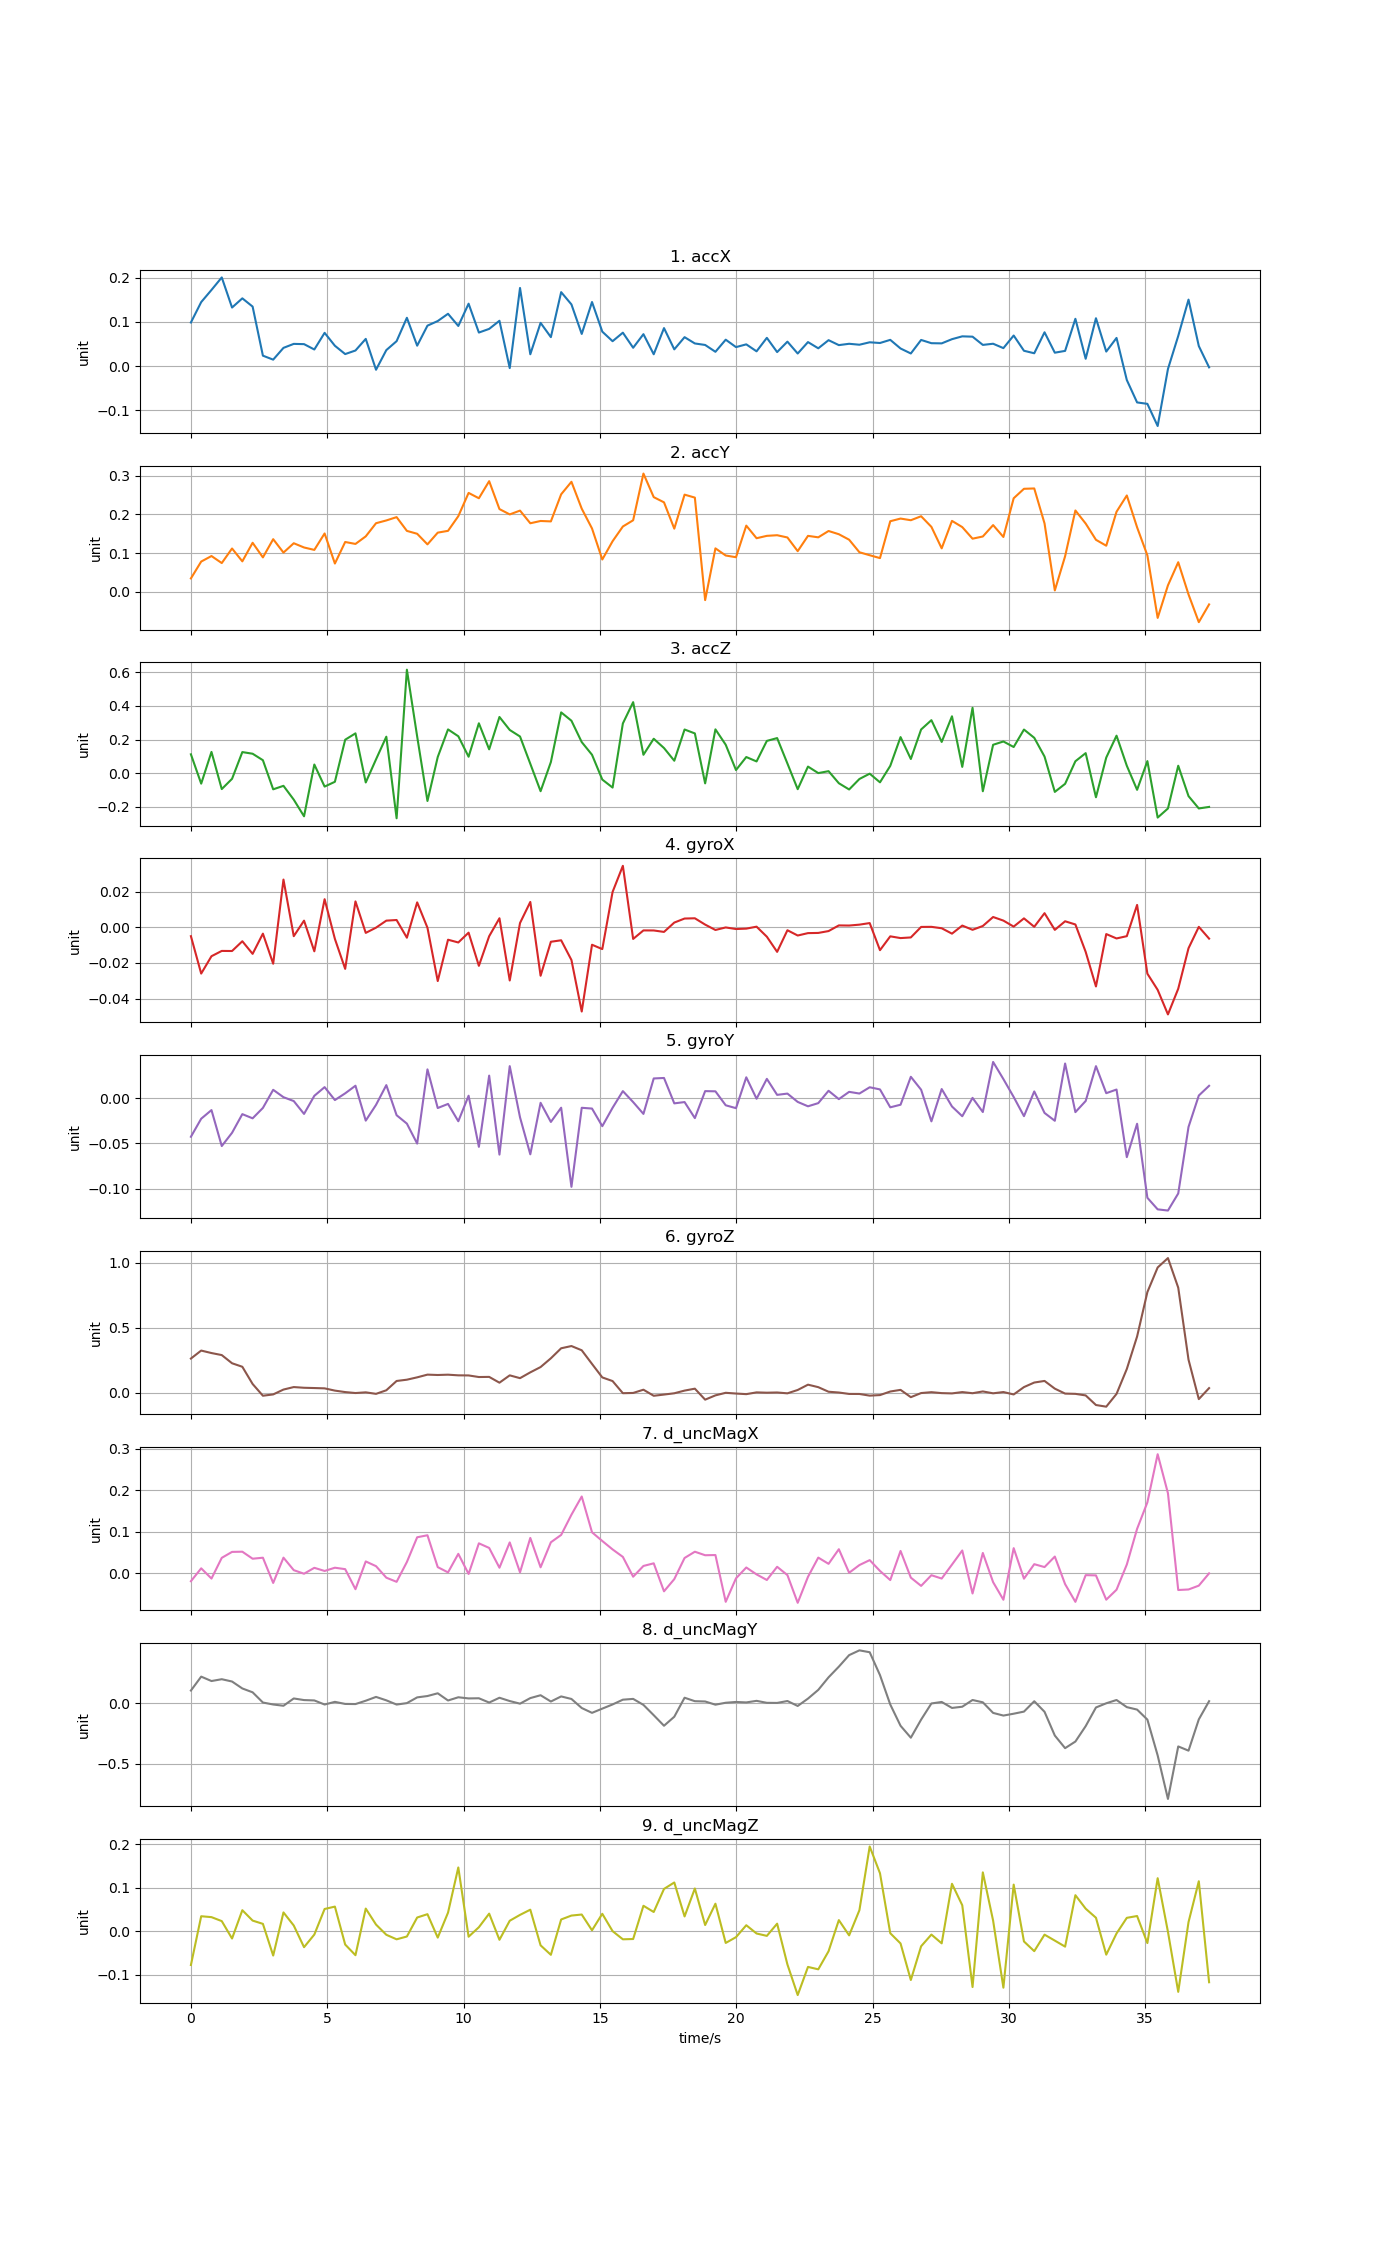

The file beside this chart, header and first rows:
time, accX, accY, accZ, gyroX, gyroY, gyroZ, d_uncMagX, d_uncMagY, d_uncMagZ
0, 0.09859, 0.03478, 0.1121, -0.004997, -0.04273, 0.262, -0.01937, 0.105, -0.07765
0.3772, 0.1448, 0.0783, -0.06182, -0.02597, -0.0228, 0.3235, 0.01172, 0.2202, 0.03433
0.7544, 0.1723, 0.09256, 0.1263, -0.01623, -0.01327, 0.3044, -0.01297, 0.1837, 0.03227
1.132, 0.2006, 0.07441, -0.09403, -0.01326, -0.05299, 0.2888, 0.03701, 0.1988, 0.02315
1.509, 0.1324, 0.112, -0.03318, -0.01331, -0.03835, 0.2259, 0.05134, 0.1797, -0.01683
1.886, 0.1533, 0.07883, 0.1254, -0.007833, -0.01774, 0.1989, 0.05184, 0.1222, 0.0482
2.263, 0.1346, 0.1267, 0.1156, -0.01491, -0.02237, 0.06654, 0.03491, 0.09038, 0.02434
2.64, 0.02341, 0.08902, 0.07716, -0.003568, -0.01088, -0.02374, 0.03734, 0.005842, 0.01683
3.018, 0.01441, 0.136, -0.09547, -0.02044, 0.009125, -0.01364, -0.02359, -0.01055, -0.05593
3.395, 0.04109, 0.1014, -0.07479, 0.02676, 0.0009736, 0.02371, 0.03749, -0.02102, 0.04309
3.772, 0.05011, 0.1256, -0.1568, -0.004992, -0.003314, 0.04286, 0.007288, 0.03944, 0.01306
4.149, 0.04954, 0.1146, -0.2555, 0.003724, -0.0175, 0.03749, -0.001305, 0.02609, -0.0367
4.526, 0.03741, 0.1084, 0.05159, -0.01347, 0.00248, 0.03539, 0.01295, 0.02309, -0.007718
4.904, 0.07511, 0.1508, -0.07926, 0.01575, 0.01208, 0.03295, 0.005363, -0.01074, 0.05099
5.281, 0.04585, 0.07321, -0.05082, -0.006516, -0.002182, 0.01564, 0.0132, 0.01137, 0.05644
5.658, 0.02703, 0.1288, 0.1987, -0.02333, 0.005226, 0.004381, 0.009729, -0.005889, -0.03065
6.035, 0.03512, 0.1238, 0.2364, 0.01452, 0.01364, -0.002943, -0.03864, -0.006985, -0.05513
6.412, 0.06142, 0.1433, -0.05482, -0.003144, -0.02491, 0.00232, 0.02838, 0.02077, 0.05192
6.79, -0.008486, 0.1772, 0.08227, -0.0002036, -0.007486, -0.009257, 0.01692, 0.05224, 0.01517
7.167, 0.036, 0.1844, 0.2166, 0.003729, 0.0143, 0.01824, -0.01085, 0.02396, -0.008237
7.544, 0.05626, 0.1929, -0.2672, 0.00408, -0.01892, 0.08972, -0.02084, -0.01101, -0.01865
7.921, 0.1092, 0.1574, 0.614, -0.005848, -0.02822, 0.09955, 0.02702, 0.0008761, -0.01219
8.298, 0.04605, 0.15, 0.2177, 0.01397, -0.05025, 0.1176, 0.08663, 0.04838, 0.03142
8.676, 0.09141, 0.1226, -0.1648, -0.0002606, 0.0317, 0.1385, 0.09153, 0.05955, 0.03906
9.053, 0.1018, 0.1529, 0.09623, -0.03017, -0.01099, 0.1357, 0.01463, 0.08228, -0.01473
9.43, 0.1183, 0.1575, 0.2599, -0.006974, -0.006462, 0.1381, 0.001912, 0.02261, 0.0426
9.807, 0.09069, 0.1954, 0.2192, -0.008522, -0.0256, 0.133, 0.04668, 0.0493, 0.1464
10.18, 0.1412, 0.2554, 0.09777, -0.003012, 0.002604, 0.1323, -0.001907, 0.03979, -0.0127
10.56, 0.07578, 0.2416, 0.2961, -0.02162, -0.05388, 0.12, 0.07205, 0.04106, 0.00912
10.94, 0.08406, 0.2857, 0.1417, -0.005009, 0.0248, 0.1211, 0.0609, 0.005541, 0.04034
11.32, 0.1025, 0.2137, 0.3336, 0.005062, -0.06244, 0.07655, 0.01318, 0.04533, -0.01975
11.69, -0.004774, 0.1999, 0.2566, -0.02985, 0.03526, 0.1329, 0.07424, 0.01806, 0.02398
12.07, 0.1768, 0.2098, 0.2178, 0.002393, -0.02127, 0.1114, 0.002019, -0.003676, 0.03745
12.45, 0.02657, 0.1771, 0.05593, 0.01421, -0.06213, 0.1559, 0.08505, 0.04249, 0.04938
12.82, 0.09771, 0.183, -0.1067, -0.02719, -0.005232, 0.1967, 0.01422, 0.06617, -0.03246
13.2, 0.06541, 0.1819, 0.06614, -0.008122, -0.02636, 0.264, 0.07455, 0.01414, -0.05425
13.58, 0.1673, 0.2518, 0.3608, -0.007292, -0.01063, 0.341, 0.09232, 0.05629, 0.02692
13.96, 0.1395, 0.284, 0.3113, -0.01835, -0.09802, 0.3582, 0.1411, 0.03526, 0.03589
14.33, 0.07265, 0.2147, 0.1846, -0.04726, -0.01073, 0.3257, 0.185, -0.03962, 0.03827
14.71, 0.1449, 0.1637, 0.1095, -0.009789, -0.01158, 0.2207, 0.09866, -0.07971, 0.002066
15.09, 0.07782, 0.08358, -0.03767, -0.01224, -0.03104, 0.117, 0.07764, -0.04467, 0.03994
15.47, 0.05619, 0.1307, -0.08513, 0.01981, -0.01072, 0.08901, 0.05735, -0.01012, 0.0001276
15.84, 0.0755, 0.1687, 0.2951, 0.03447, 0.007688, -0.004256, 0.03928, 0.02933, -0.01863
16.22, 0.04134, 0.1848, 0.4215, -0.006537, -0.004434, -0.002365, -0.008499, 0.03584, -0.01796
16.6, 0.07212, 0.3053, 0.1094, -0.001754, -0.01749, 0.02262, 0.01745, -0.01383, 0.05837
16.97, 0.02658, 0.2445, 0.2045, -0.001782, 0.02166, -0.02412, 0.0238, -0.09913, 0.04407
17.35, 0.08586, 0.231, 0.1493, -0.002598, 0.0222, -0.01479, -0.04374, -0.1865, 0.09703
17.73, 0.03772, 0.1632, 0.07403, 0.002648, -0.005849, -0.00486, -0.01427, -0.1118, 0.1118
18.11, 0.06532, 0.2509, 0.2593, 0.004904, -0.004418, 0.01574, 0.03669, 0.04546, 0.03387
18.48, 0.05107, 0.2433, 0.2361, 0.005049, -0.02214, 0.03054, 0.05179, 0.01681, 0.09807
18.86, 0.04767, -0.02113, -0.06031, 0.001506, 0.007683, -0.05389, 0.04332, 0.01443, 0.01412
19.24, 0.03219, 0.1123, 0.2601, -0.00151, 0.007451, -0.0209, 0.04375, -0.01205, 0.06313
19.61, 0.05962, 0.09391, 0.1689, -8.6333e-05, -0.007973, -0.00119, -0.06906, 0.003921, -0.02701
19.99, 0.04283, 0.08946, 0.01888, -0.0009799, -0.01116, -0.006907, -0.0124, 0.0105, -0.0137
20.37, 0.04904, 0.171, 0.096, -0.0007532, 0.02293, -0.01153, 0.01372, 0.006669, 0.0137
20.75, 0.03326, 0.1385, 0.06988, 0.0003418, -0.0007439, 0.00204, -0.002908, 0.01969, -0.005287
21.12, 0.0638, 0.1446, 0.1917, -0.00528, 0.02122, -0.000424, -0.01643, 0.003327, -0.01076
21.5, 0.03155, 0.1462, 0.2084, -0.01379, 0.003547, 0.001241, 0.01542, 0.002519, 0.01729
21.88, 0.05517, 0.1404, 0.05758, -0.001658, 0.004946, -0.005209, -0.004635, 0.01822, -0.07634
22.25, 0.02827, 0.1051, -0.09473, -0.004616, -0.004244, 0.02053, -0.07146, -0.02268, -0.1467
... 40 more rows
